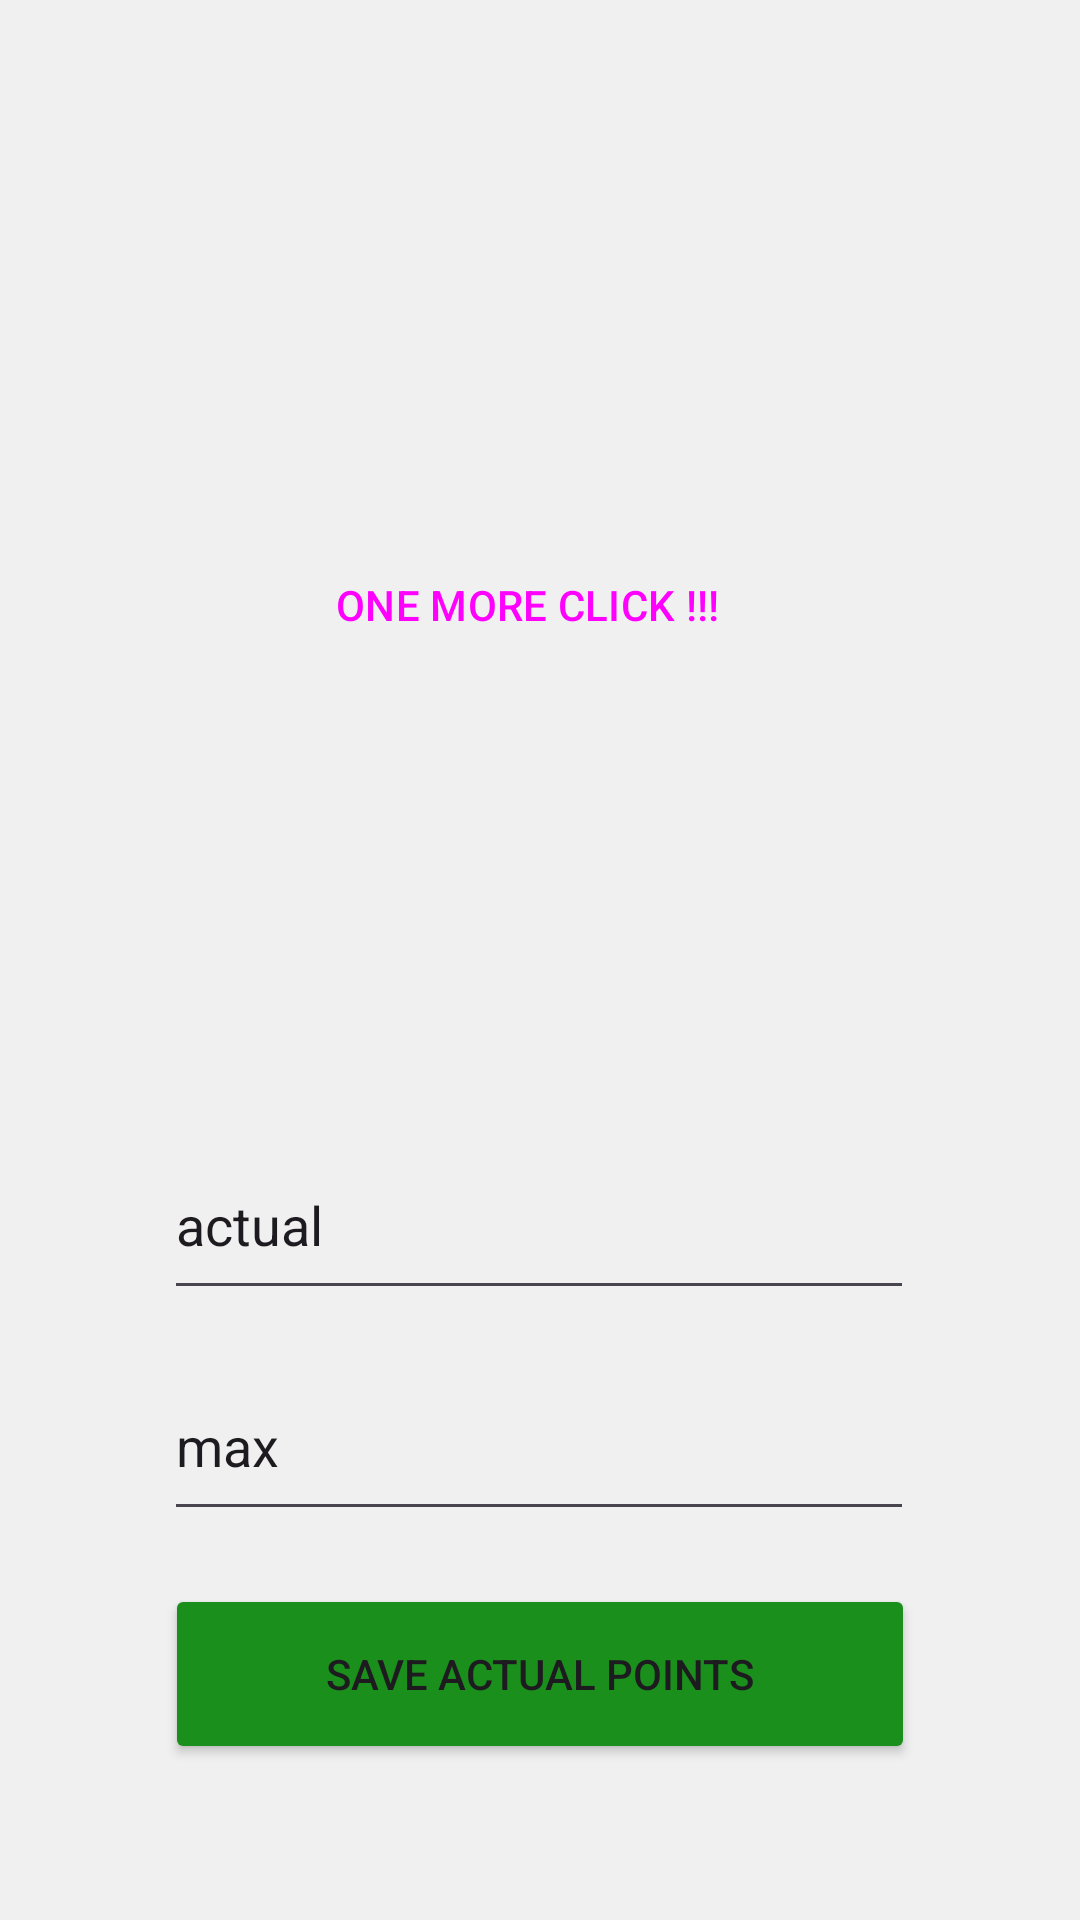

Android layout source for this screen:
<!-- AndroidManifest.xml: application theme Theme.OneMoreClick -->
<!-- res/layout/activity_click_screen.xml -->
<?xml version="1.0" encoding="utf-8"?>
<androidx.constraintlayout.widget.ConstraintLayout xmlns:android="http://schemas.android.com/apk/res/android"
    xmlns:app="http://schemas.android.com/apk/res-auto"
    xmlns:tools="http://schemas.android.com/tools"
    android:layout_width="match_parent"
    android:layout_height="match_parent"
    tools:context=".click_screen"
    android:background="#F0F0F0"
    >

    <Button
        android:id="@+id/moreClickBtn"
        style="@style/Widget.Material3.Button.Icon"
        android:layout_width="250dp"
        android:layout_height="250dp"
        android:backgroundTint="#A81010"
        android:onClick="moreClickBtnOnClick"
        android:text="ONE MORE CLICK !!!"
        app:layout_constraintBottom_toBottomOf="parent"
        app:layout_constraintEnd_toEndOf="parent"
        app:layout_constraintHorizontal_bias="0.496"
        app:layout_constraintStart_toStartOf="parent"
        app:layout_constraintTop_toTopOf="parent"
        app:layout_constraintVertical_bias="0.197" />

    <EditText
        android:id="@+id/actualPointsDisplay"
        android:layout_width="250dp"
        android:layout_height="60dp"
        android:layout_marginTop="50dp"
        android:ems="10"
        android:inputType="text"
        android:text="actual"
        app:layout_constraintBottom_toBottomOf="parent"
        app:layout_constraintEnd_toEndOf="parent"
        app:layout_constraintHorizontal_bias="0.496"
        app:layout_constraintStart_toStartOf="parent"
        app:layout_constraintTop_toBottomOf="@+id/moreClickBtn"
        app:layout_constraintVertical_bias="0.0" />

    <EditText
        android:id="@+id/maxPointsDisplay"
        android:layout_width="250dp"
        android:layout_height="60dp"
        android:ems="10"
        android:inputType="text"
        android:text="max"
        app:layout_constraintBottom_toBottomOf="parent"
        app:layout_constraintEnd_toEndOf="parent"
        app:layout_constraintHorizontal_bias="0.496"
        app:layout_constraintStart_toStartOf="parent"
        app:layout_constraintTop_toBottomOf="@+id/actualPointsDisplay"
        app:layout_constraintVertical_bias="0.096" />

    <Button
        android:id="@+id/savePointsBtn"
        android:layout_width="250dp"
        android:layout_height="60dp"
        android:layout_marginTop="-35dp"
        android:onClick="savePointsBtnOnClick"
        android:text="SAVE ACTUAL POINTS"
        app:layout_constraintBottom_toBottomOf="parent"
        app:layout_constraintEnd_toEndOf="parent"
        app:layout_constraintHorizontal_bias="0.5"
        app:layout_constraintStart_toStartOf="parent"
        app:layout_constraintTop_toBottomOf="@+id/maxPointsDisplay"
        android:backgroundTint="#1A8F1C"
        />

</androidx.constraintlayout.widget.ConstraintLayout>
<!-- resources referenced by this layout -->
<resources>
  <style name="Theme.OneMoreClick" parent="Base.Theme.OneMoreClick" />
  <style name="Base.Theme.OneMoreClick" parent="Theme.Material3.DayNight.NoActionBar">
          
          
      </style>
</resources>
